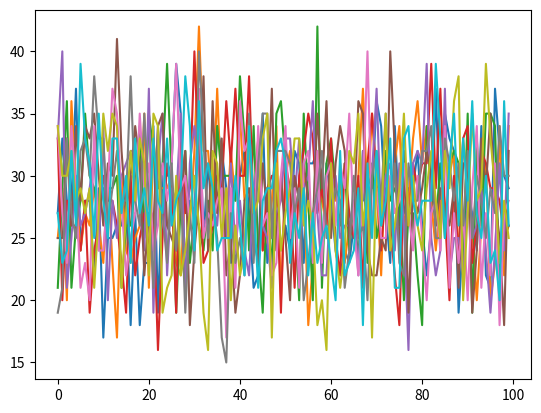

This chart was generated by the following Python code:
import numpy as np
import matplotlib.pyplot as plt

'''Rules of the game: 
You start by paying a dollar to roll 8 dice and add up your score
You then check your score against the Razzle Dazzle table
The goal is to get to 100 points which earns you your prize
Table:
If you roll:
8, 9, 47, 48 -> 100 points
10, 12, 13, 43, 44, 46 -> 50 points
11, 45 -> 30 points
14, 42 -> 20 points
15, 41 -> 15 points
16 -> 10 points
17, 39, 40 -> 5 points
18, 19, 20, 21, 35, 36, 37, 38 -> double the prize you're going for (start at $10)
22, 23, 24, 25, 26, 27, 28, 30, 31, 32, 33, 34 -> nothing
29 -> You now have to pay twice as much per roll
'''

hundred = [8, 9, 47, 48]
fifty = [10, 12, 13, 43, 44, 46]
thirty = [11, 45]
twenty = [14, 42]
fifteen = [15, 41]
five = [17, 39, 40]
doublePrize = [18, 19, 20, 21, 35, 36, 37, 38]
nothing = [22, 23, 24, 25, 26, 27, 28, 30, 31, 32, 33, 34]

score = 0
roll_history = []
prize = 10
fee = 1
spent = 0
all_history = []

for z in range(10):
    roll_history = []
    for x in range(100):
        roll = 0
        for i in range(8):
            dice = np.random.randint(1, 7)
            roll += dice

        roll_history.append(roll)
        spent = spent + fee

        if roll in hundred:
            score += 100
        elif roll in fifty:
            score += 50
        elif roll in thirty:
            score += 30
        elif roll in twenty:
            score += 20
        elif roll in fifteen:
            score += 15
        elif roll in five:
            score += 5
        elif roll == 16:
            score += 10
        elif roll in doublePrize:
            prize = prize * 2
        elif roll in nothing:
            continue
        elif roll == 29:
            fee = fee * 2
    all_history.append(roll_history)

print('score:' + str(score))
print('prize:' + str(prize))
print('fee:' + str(fee))
print('spent: ' + str(spent))
print('rollHistory:' + str(roll_history))
print('num of rounds:' + str(len(roll_history)))
print(all_history)

np_ah = np.array(all_history)
np_ah_t = np.transpose(np_ah)
plt.plot(np_ah_t)
plt.show()
